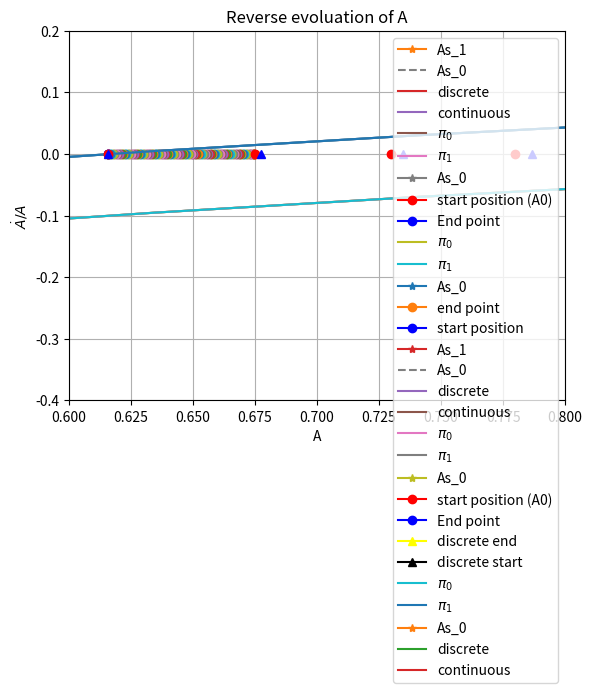

This chart was generated by the following Python code:
# ---
# jupyter:
#   jupytext:
#     formats: ipynb,py:light
#     text_representation:
#       extension: .py
#       format_name: light
#       format_version: '1.5'
#       jupytext_version: 1.15.2
#   kernelspec:
#     display_name: Python 3 (ipykernel)
#     language: python
#     name: python3
# ---

# # Application 1-1_new inflation target

# ## Setting

import numpy as np
import math
import matplotlib.pyplot as plt
from scipy.interpolate import interp1d
import random
from scipy.integrate import solve_ivp 
from sympy import *
from sympy.solvers import solve


# ### Functions

def u(y):
    u = ((y+b)**(1-eta) - b**(1-eta))/(1-eta)
    return u


def u_prime(y):
    u = 1/(y+b)**eta
    return u


# +
# Find steady-state value of A depending on $\pi$ by using (22)
# ODE 풀 때, initial value 설정할 때 필요함

# when Adot = 0, steady-state에서, π가 주어졌을 때, A값을 찾아주는 함수
# (22)식 사용하면 된다

def find_steadystate_A(pi):
    Y = Symbol('Y')
    sol = solve( alpha*theta*(u_prime(Y)-1)/((1-theta)*u_prime(Y)+theta) - rho - pi, Y)
    
    if len(sol) == 2:
        Y_stat = sol[1]
    elif len(sol) == 1:
        Y_stat = sol[0]
    
    A_stat = (1-theta)*u(Y_stat) + theta*Y_stat
    
    print(f'steady_state A = {A_stat}, steady_state Y = {Y_stat}')
    return float(A_stat)


# -

def y_A(A):
    if A < (1-theta)*u(y_star) + theta*y_star:
        y = Symbol('y')
        sol = solve((1-theta)*u(y) + theta*y - A, y)
#         print(sol) 
        if len(sol) == 1:
            y_sol = sol[0]
        elif len(sol) == 2:
            y_sol = sol[1]
    
    else:
        y_sol = y_star
    
    return float(y_sol)


# +
# using (18), (19), define function y of A
# 왜냐면 (28-1) 식을 보면, 오른쪽 텀을 A에 대한 식으로 만드는게 좋으니까

def y_A_forODE(A):
    if A < (1-theta)*u(y_star) + theta*y_star:
        y = Symbol('y')
        sol = solve((1-theta)*u(y) + theta*y - A, y)
#         print(sol) 
        if len(sol) == 1:
            y_sol = sol[0][0]
        elif len(sol) == 2:
            y_sol = sol[1][0]
    
    else:
        y_sol = y_star
    
    return float(y_sol)


# -

# tau version (28-1)식을 discrete하게 구하는거 
def find_next_A(A): 
    A_next = A + A*(-rho -pi_0 + alpha*theta*(  ( u_prime(y_A(A))-1 ) / ( (1-theta)*u_prime(y_A(A)) + theta )))
    return A_next


# ### Parameters

# +
# parameters 
b = 0.01
eta = 0.5
rho = 0.04
theta = 0.5 # buyer's bargaining power
alpha = 0.5

pi_0 = 0
pi_1 = 0.1
# -

As_1 = find_steadystate_A(pi_1)

As_0 = find_steadystate_A(pi_0)

# +
y = Symbol('y')
f = ((y+b)**(1-eta) - b**(1-eta))/(1-eta)
f.diff(y)

y_sol = solve(f.diff(y)-1, y)

if len(y_sol) == 2:
    y_star = y_sol[1]

elif len(y_sol) == 1:
    y_star = y_sol[0]
# -

# ## Solving ODE (28-1)

# +
# Adot (= dA/dt) = F 의 형태로 정리

F = lambda t,A: A * (     -rho -pi_0 + alpha*theta*(  ( u_prime(y_A_forODE(A))-1 ) / ( (1-theta)*u_prime(y_A_forODE(A)) + theta )  )      )
# -

# ### T = 1
# - 시간이 거꾸로 되어있다는 점을 감안하고, 그래프를 오른쪽에서 왼쪽으로 읽어야함
# - T-t = 1, 즉 t=0일 때 보면 As_0에서 jump가 일어난 것을 알 수 있음
# - T-t = 0, 즉 t=T일 때 보면 As_1, new steady state으로 수렴한 것을 알 수 있음
#

# +
T = 1
sol = solve_ivp(fun = F, t_span = [0,T], y0 = [As_1], method = 'RK45', t_eval = np.arange(0, T, T/100)) # np.arange(0,T+1,1), np.arange(0, T, T/100)

# What is t_eval?
# Times at which to store the computed solution, must be sorted and lie within t_span. 
# If None (default), use points selected by the solver.
# t_eval은 솔루션을 저장하는 t의 포인트들을 찝어주는 것
# T가 고정일 때, t_eval을 몇개로 나누는지에 따라서 솔루션이 달라지지 않음
# -

# #### Evoluation of A

# +
plt.plot(sol.t, sol.y[0]) # sol.y가 A^T_t
plt.xlabel(f'$tau = {T}-t$')
plt.ylabel(f'$A^{T}_t$')
plt.grid(True)
plt.title('Reverse Evolution of A')
plt.plot(0.0, As_1, marker='*', label = 'As_1')
plt.axhline(y = As_0, color='gray', linestyle='--', label = 'As_0')
plt.legend(loc=0)

# 근데 proposition 4 보면, For all t < T, Adot < 0 인데... 이 부분 다시 확인 필요
# -

# #### Evolution of Y

# +
# (18), (19)를 사용해서 aggregate A가 주어지면 aggregate Y를 구할 수 있었음
Agrid = sol.y[0]

Ygrid = np.zeros(len(Agrid))
Ygrid[Agrid >= (1-theta)*u(y_star) + theta*y_star] = y_star # by (19)

for idx, val in enumerate(Agrid[Agrid < (1-theta)*u(y_star) + theta*y_star]): # by (18)
    Y = Symbol('Y')
    Y_sol = solve((1-theta)*u(Y) + theta*Y - val, Y)
    
    if len(Y_sol) == 1:
        Ygrid[idx] = Y_sol[0]
    elif len(Y_sol) == 2:
        Ygrid[idx] = Y_sol[1]
#     print(idx)


plt.plot(sol.t ,Ygrid)
plt.grid(True)
plt.xlabel(f'$tau = {T}-t$')
plt.ylabel(f'$y^{T}_t$')
plt.title('Reverse evolution of y')

# -

# #### Discrete

# +
# discrete하게 구해보기
# 얘도 backward로 푸는 것임

A0 = As_1

A_path = []
A_path.append(A0)

# 초기값 설정
i = 0
A = A0

while i < T:
    i += 1
    Anew = find_next_A(A)
    A_path.append(Anew)
    
    # update
    A = Anew 
    
plt.plot(A_path, label = 'discrete')
plt.plot(sol.t, sol.y[0], label = 'continuous')
plt.grid(True)
plt.legend()
plt.title('Reverse evoluation of A') # 오른쪽에서 왼쪽으로 읽어야함

# 완전히 똑같이 나오지는 않는데, 그게 혹시 tdot = 1로 똑같이 맞춰주지 않아서 그런건가 해서 continuous ODE에다가 t_eval을 
# tdot = 1 간격씩 솔루션을 저장하도록 지정해줘도 그래프가 똑같이 다르게 나옴 
# 지금 생각으로는, discrete은 딱딱 1에 맞춰서 솔루션을 풀지만, continuous는 그렇지 않기 때문인 것 같음
# 근데 discrete이랑 이렇게 비교하려면, T의 절대적인 숫자가 중요한게 아니라, continuous 0에서 T까지의 간격 갯수 = discrete에서의 T 값 이렇게 일치시켜줘야함
# 똑같이 T=1에서 계산을 하더라도, discrete에서는 그 사이에 연속적으로 어떻게 움직이는지는 알 수 없음. 
# 하지만 continuous로 풀면 T까지의 간격이 똑같이 1이어도 그 사이에 연속적인 움직임에 대해서 파악할 수 있음 
# 그럼 내 생각에.. continuous로 푼 값이 더 자세한 거 아닌가?
# -

A_path[-1] - sol.y[0][-1]

# #### $\dot{A}/A$ 그래프 그리기
# - Fig 5.
# - (28) 사용

A_t = np.flip(sol.y[0])

# A_0에서 jump가 얼마나 일어나는지 
As_0 - A_t[0]

abs(As_1-A_t[-1]) # T일 때 As_1으로 도달하는지, 차이가 0이면 도달한 것

# +
Amin = 0
Amax = As_0*2
nA = int(Amax*10)
Agrid = np.linspace(Amin, Amax, nA)

Ygrid = np.zeros(nA)
Ygrid[Agrid >= (1-theta)*u(y_star) + theta*y_star] = y_star # by (19)

for idx, val in enumerate(Agrid[Agrid < (1-theta)*u(y_star) + theta*y_star]): # by (18)
    Y = Symbol('Y')
    Y_sol = solve((1-theta)*u(Y) + theta*Y - val, Y)
    if len(Y_sol) == 2:
        Ygrid[idx] = Y_sol[1]
    elif len(Y_sol) == 1:
        Ygrid[idx] = Y_sol[0]
#     print(idx)


Adot_over_A_0 = pi_0 + rho - alpha*theta*(u_prime(Ygrid)-1)/((1-theta)*u_prime(Ygrid)+theta)
Adot_over_A_1 = pi_1 + rho - alpha*theta*(u_prime(Ygrid)-1)/((1-theta)*u_prime(Ygrid)+theta)



# +
plt.plot(Agrid, Adot_over_A_0, label = '$\pi_0$')
plt.plot(Agrid, Adot_over_A_1, label = '$\pi_1$')

plt.grid(True)
plt.xlabel('A')
plt.ylabel('$\dot{A}/A$')
plt.title('Phase diagram: From start to end')
plt.plot(As_0, 0.0, marker='*', label = 'As_0')
plt.plot(A_t[0], 0, marker ='o', color ='red', label = 'start position (A0)')
plt.plot(A_t[-1],0,marker ='o',color='blue', label = 'End point')

# plt.plot(A_path[0], 0, marker = '^', color = 'yellow', label = 'discrete end')
# plt.plot(A_path[-1], 0, marker = '^', color = 'black', label = 'discrete start')


plt.legend(loc=4)


# +
# From initial jump to new steady-state

plt.plot(Agrid, Adot_over_A_0, label = '$\pi_0$')
plt.plot(Agrid, Adot_over_A_1, label = '$\pi_1$')

plt.grid(True)
plt.xlabel('A')
plt.ylabel('$\dot{A}/A$')
plt.title('Phase diagram: Moving')
plt.xlim((0.6,0.8))
plt.plot(As_0, 0.0, marker='*', label = 'As_0')
plt.plot(A_t[0], 0, marker ='o', label = 'end point')
plt.plot(A_t[-1], 0, marker ='o', color='b', label = 'start position')
plt.ylim((-0.4, 0.2))

for i in range(len(A_t)):
    plt.plot(A_t[i], 0, marker = 'o')
    
plt.legend(loc = 4)

# -

# ### T = 10
# - pi 가 한번 증가하는 시점인 T가 더 먼 시점일 때
# - Lemma 2 에서의 마지막 statement처럼 $\lim_{\tau \rightarrow \infty} A^R_\tau = A^s_0$
# - 첫번째 점프가 거의 일어나지 않음
#

T = 10
sol = solve_ivp(fun = F, t_span = [0,T], y0 = [As_1], method = 'LSODA', t_eval = np.arange(0,T+1,1)) # np.arange(0,T+1,1), np.arange(0, T, T/100))

plt.plot(sol.t, sol.y[0])
plt.xlabel(f'$tau = {T}-t$')
plt.ylabel(f'$A^{T}_t$')
plt.grid(True)
plt.title('Reverse Evolution of A')
plt.plot(0.0, As_1, marker='*', label = 'As_1')
plt.axhline(y = As_0, color='gray', linestyle='--', label = 'As_0')
plt.legend(loc=0)

# +
# discrete하게 구해보기
T = 10

A0 = As_1

A_path = []
A_path.append(A0)

# 초기값 설정
i = 0
A = A0

while i < T:
    i += 1
    Anew = find_next_A(A)
    A_path.append(Anew)
    
    # update
    A = Anew 
    
plt.plot(A_path, label = 'discrete')
plt.plot(sol.t, sol.y[0], label = 'continuous')
plt.grid(True)
plt.legend()

# -

A_path[-1] - sol.y[0][-1]

# +
plt.plot(Agrid, Adot_over_A_0, label = '$\pi_0$')
plt.plot(Agrid, Adot_over_A_1, label = '$\pi_1$')

plt.grid(True)
plt.xlabel('A')
plt.ylabel('$\dot{A}/A$')
plt.title('Phase diagram: From start to end')
plt.plot(As_0, 0.0, marker='*', label = 'As_0')
plt.plot(sol.y[0][-1], 0, marker ='o', color ='red', label = 'start position (A0)')
plt.plot(sol.y[0][0],0,marker ='o',color='blue', label = 'End point')

plt.plot(A_path[0], 0, marker = '^', color = 'yellow', label = 'discrete end')
plt.plot(A_path[-1], 0, marker = '^', color = 'black', label = 'discrete start')


plt.legend(loc=4)


# +

    
    
plt.plot(Agrid, Adot_over_A_0, label = '$\pi_0$')
plt.plot(Agrid, Adot_over_A_1, label = '$\pi_1$')

plt.grid(True)
plt.xlabel('A')
plt.ylabel('$\dot{A}/A$')
plt.title('Phase diagram: Moving')
plt.plot(As_0, 0.0, marker='*', label = 'As_0')

for i in range(len(sol.y[0])):
    plt.plot(sol.y[0][i], 0, marker = 'o', color = 'red')

for i in range(len(A_path)):
    plt.plot(A_path[i], 0, marker = '^', color = 'blue')
    
# plt.plot(sol.y[0][-1], 0, marker ='o', color ='red', label = 'start position (A0)')
# plt.plot(sol.y[0][0],0,marker ='o',color='blue', label = 'End point')

# plt.plot(A_path[0], 0, marker = '^', color = 'yellow', label = 'discrete end')
# plt.plot(A_path[-1], 0, marker = '^', color = 'black', label = 'discrete start')


plt.legend(loc=4)

# -

# #### Discrete

# +
# discrete하게 구해보기
# 얘도 backward로 푸는 것임

A0 = As_1

A_path = []
A_path.append(A0)

# 초기값 설정
i = 0
A = A0

while i < T:
    i += 1
    Anew = find_next_A(A)
    A_path.append(Anew)
    
    # update
    A = Anew 
    
plt.plot(A_path, label = 'discrete')
plt.plot(sol.t, sol.y[0], label = 'continuous')
plt.grid(True)
plt.legend()
plt.title('Reverse evoluation of A') # 오른쪽에서 왼쪽으로 읽어야함

# 완전히 똑같이 나오지는 않는데, 그게 혹시 tdot = 1로 똑같이 맞춰주지 않아서 그런건가 해서 continuous ODE에다가 t_eval을 
# tdot = 1 간격씩 솔루션을 저장하도록 지정해줘도 그래프가 똑같이 다르게 나옴 
# 지금 생각으로는, discrete은 딱딱 1에 맞춰서 솔루션을 풀지만, continuous는 그렇지 않기 때문인 것 같음
# 근데 discrete이랑 이렇게 비교하려면, T의 절대적인 숫자가 중요한게 아니라, continuous 0에서 T까지의 간격 갯수 = discrete에서의 T 값 이렇게 일치시켜줘야함
# 똑같이 T=1에서 계산을 하더라도, discrete에서는 그 사이에 연속적으로 어떻게 움직이는지는 알 수 없음. 
# 하지만 continuous로 풀면 T까지의 간격이 똑같이 1이어도 그 사이에 연속적인 움직임에 대해서 파악할 수 있음 
# 그럼 내 생각에.. continuous로 푼 값이 더 자세한 거 아닌가?
# -
